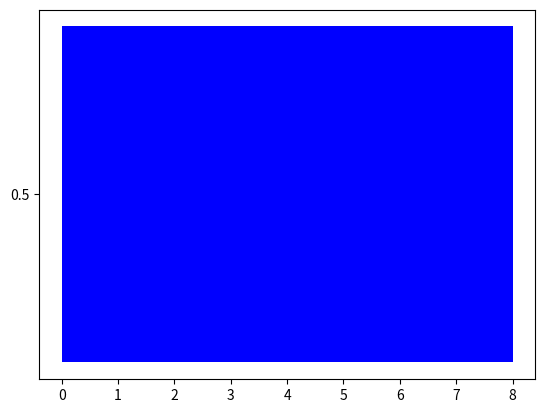

Recreate this plot in Python. (Note: this script raises an exception after producing the figure.)
import matplotlib.pyplot as plt
import pandas as pd

df = pd.DataFrame({
    'task': ['Task A', 'Task B', 'Task C'],
    'start': [0, 2, 5],
    'end': [3, 7, 8]
})

# Create figure and axes
fig, ax = plt.subplots()

# Plot Gantt chart
ax.broken_barh([(start, end - start) for start, end in zip(df['start'], df['end'])],
                (0, 1), facecolors='blue')
ax.set_yticks([0.5])
ax.set_yticklabels(df['task'])
ax.set_xlabel('Time')
ax.set_title('Gantt Chart')
plt.show()